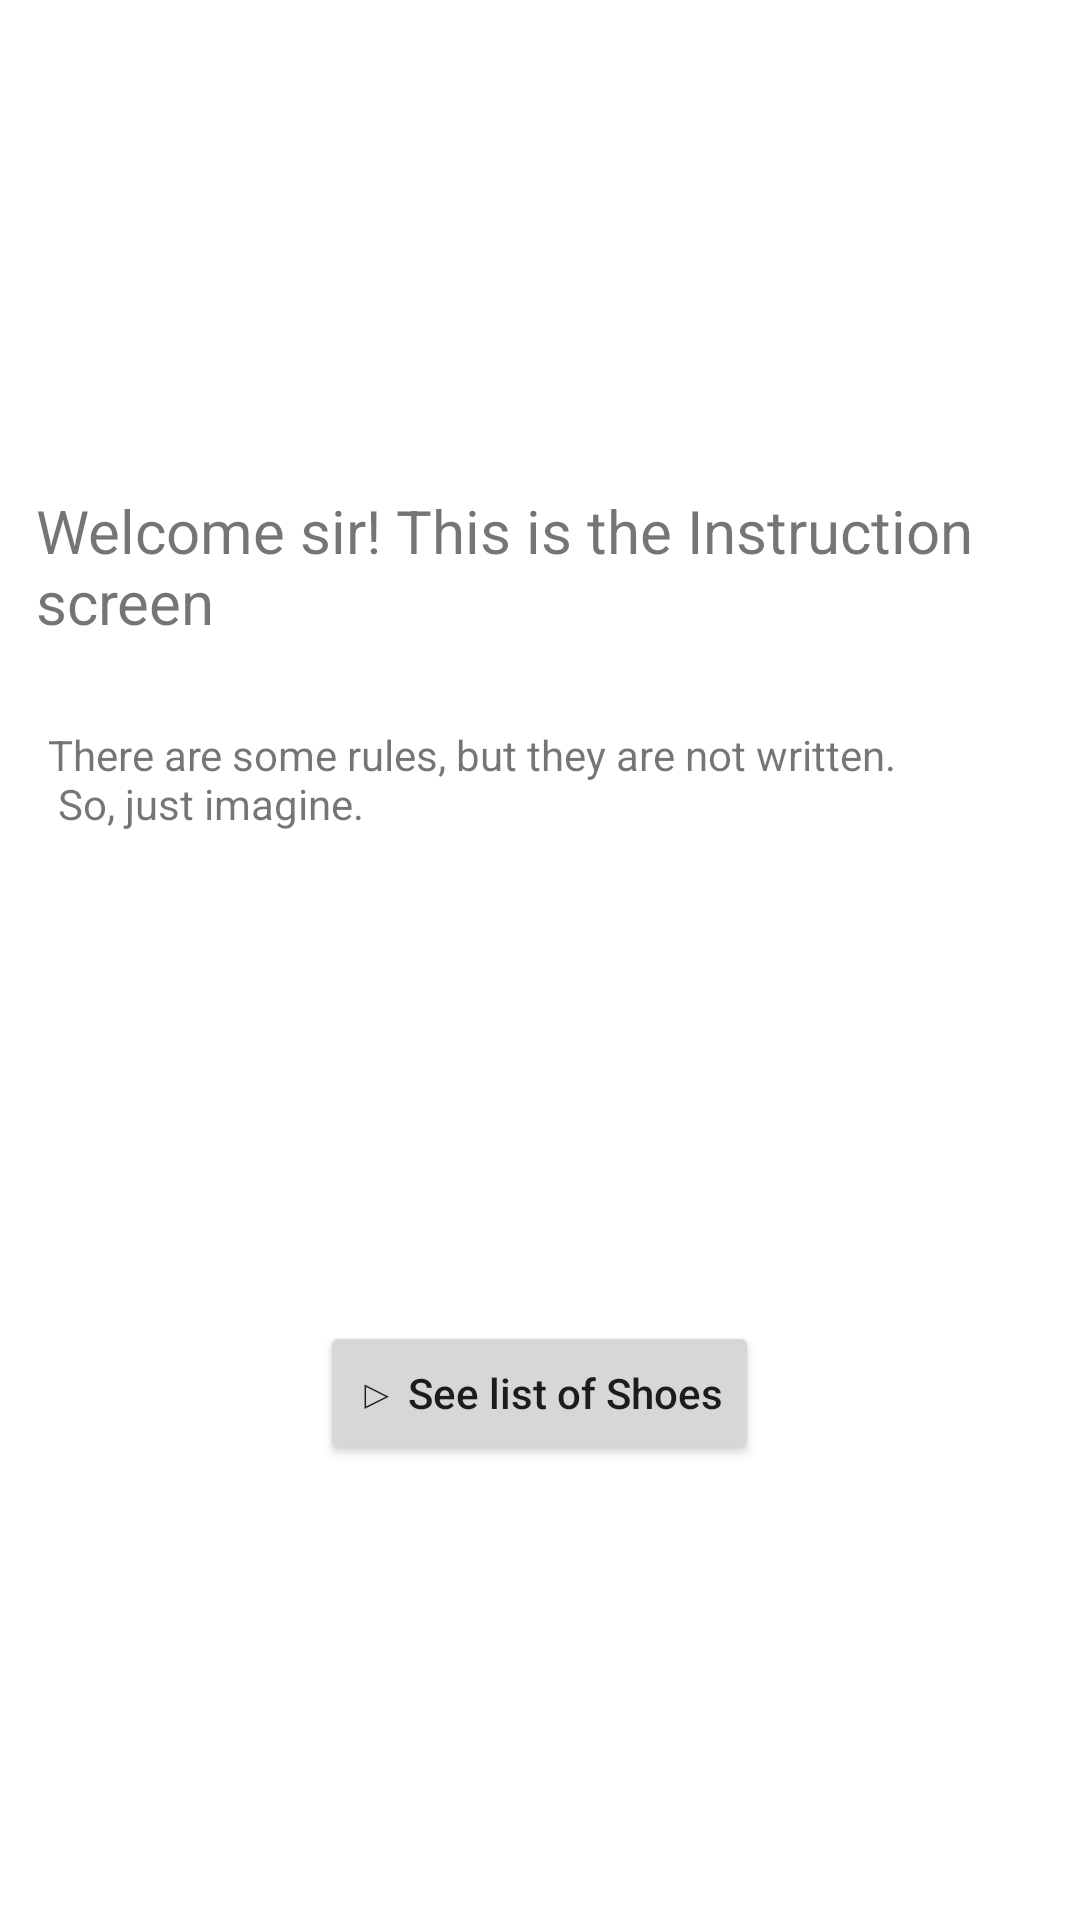

Reconstruct the res/layout file that produces this screen, plus the resources it refers to.
<!-- AndroidManifest.xml: application theme AppTheme -->
<!-- res/layout/f_instruction.xml -->
<?xml version="1.0" encoding="utf-8"?>
<layout xmlns:android="http://schemas.android.com/apk/res/android"
    xmlns:tools="http://schemas.android.com/tools">

    
    

    <ScrollView
        android:layout_width="match_parent"
        android:layout_height="match_parent"
        >
    <LinearLayout
        android:layout_width="match_parent"
        android:layout_height="wrap_content"
        android:orientation="vertical"
        android:gravity="center"
        android:layout_gravity="center"
        tools:context=".ui.fragments.F_Instruction">

        <TextView
            android:layout_width="wrap_content"
            android:layout_height="wrap_content"
            android:text="@string/welcome_from_instruction_screen"
            android:textSize="20sp"
            android:layout_margin="12dp" />

        <TextView
            android:layout_width="match_parent"
            android:layout_height="wrap_content"
            android:text="@string/rules"
            android:layout_margin="16dp"
            android:lines="11" />

        <Button
            android:id="@+id/btn_go"
            android:layout_width="wrap_content"
            android:layout_height="wrap_content"
            android:text="@string/see_list_of_shoes"
            android:onClick=""
            android:textAllCaps="false" />

    </LinearLayout>
    </ScrollView>
</layout>
<!-- resources referenced by this layout -->
<resources>
  <string name="rules">There are some rules, but they are not written. \n So, just imagine.</string>
  <string name="see_list_of_shoes">▷ See list of Shoes</string>
  <string name="welcome_from_instruction_screen">Welcome sir! This is the Instruction screen</string>
  <style name="AppTheme" parent="Theme.MaterialComponents.Light.DarkActionBar">
          
          <item name="colorPrimary">@color/purple_500</item>
          <item name="colorPrimaryVariant">@color/purple_700</item>
          <item name="colorOnPrimary">@color/white</item>
          
          <item name="colorSecondary">@color/teal_200</item>
          <item name="colorSecondaryVariant">@color/teal_700</item>
          <item name="colorOnSecondary">@color/black</item>
          
          <item name="android:statusBarColor">?attr/colorPrimaryVariant</item>
          
      </style>
  <!-- not gathered from this repository: default colours our renderer supplied (Android Studio template values) -->
  <color name="purple_500">#FF6200EE</color>
  <color name="purple_700">#FF3700B3</color>
  <color name="teal_200">#FF03DAC5</color>
  <color name="teal_700">#FF018786</color>
  <color name="black">#FF000000</color>
  <color name="white">#FFFFFFFF</color>
</resources>
